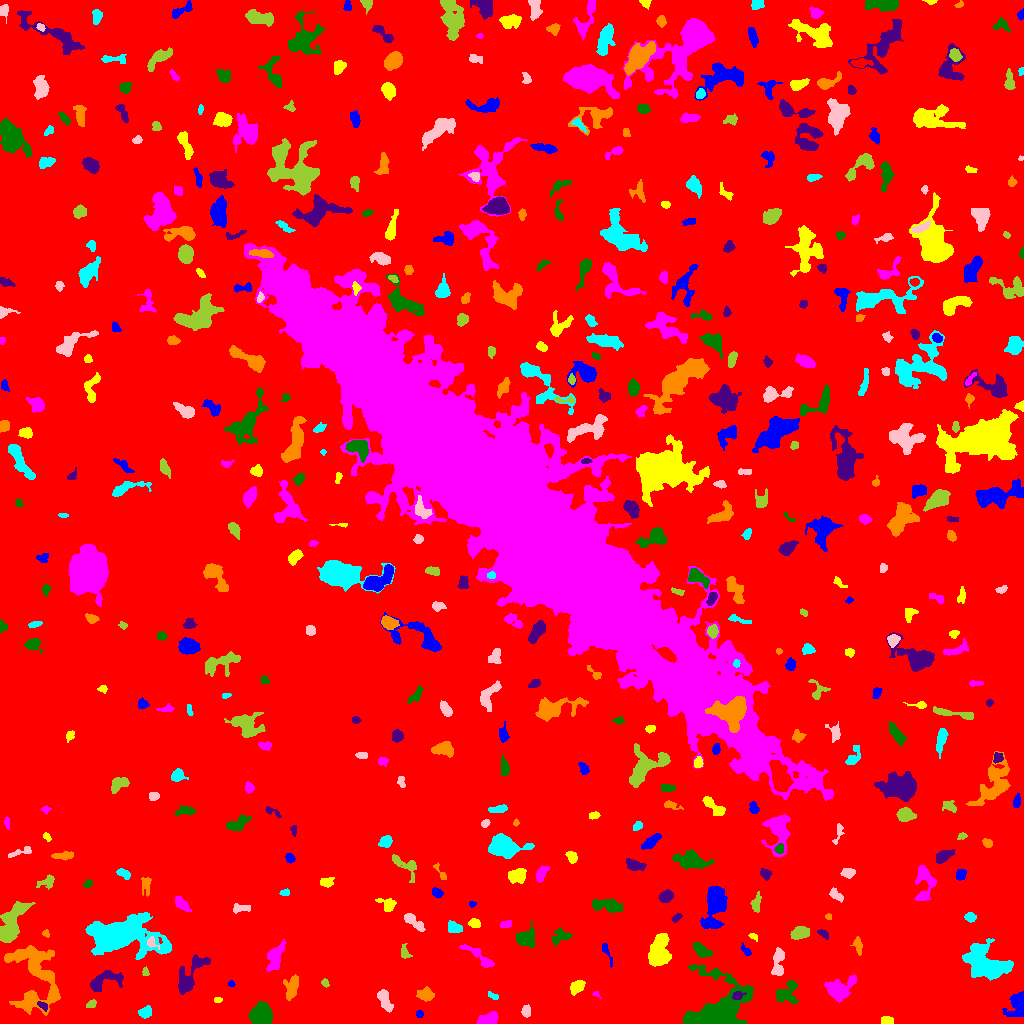

Data behind this chart, as committed beside it:
ID, X, Y, A, B, theta, total_flux, mu_max, mu_median, mu_mean, R_fwhm, R_e, R10, R90, x_start, x_end, y_start, y_end, area, greylevel
0, 520.5, 527.4, 303.3, 294.5, 0.9677, 1864408, 11.0, 2.0, 2.187, 114.9, 245.8, 95.02, 390.8, 0, 1023, 0, 1023, 852576, 2.187
1, 419.5, 9.958, 1.708, 1.274, -7.031797962753486e-13, 48.0, 2.0, 1.0, 0.8727, 3.192, 1.871, 0.7979, 2.932, 416, 423, 6, 13, 55, 6.873
2, 886.6, 2.299, 2.592, 1.835, -0.252, 211.0, 6.0, 2.0, 2.175, 3.523, 2.646, 0.9772, 4.146, 881, 893, 0, 7, 97, 8.175
3, 488.4, 4.607, 5.256, 2.629, 0.2732, 806.0, 7.0, 4.0, 3.766, 6.257, 4.687, 1.871, 7.024, 476, 498, 0, 12, 214, 8.766
4, 261.3, 8.116, 4.737, 4.517, 1.228, 4286, 26.0, 9.0, 9.898, 6.864, 5.809, 2.326, 9.407, 248, 272, 0, 22, 433, 14.9
5, 42.52, 17.87, 3.043, 1.687, -0.5755, 193.0, 5.0, 3.0, 2.573, 3.478, 2.821, 1.128, 4.297, 37, 47, 12, 22, 75, 10.57
6, 35.1, 46.21, 20.29, 11.65, -1.394, 4151, 8.0, 2.0, 2.767, 11.7, 11.66, 4.442, 18.7, 4, 60, 8, 78, 1500, 7.767
7, 145.5, 11.22, 3.081, 2.434, 0.4603, 590.0, 9.0, 4.0, 4.307, 4.478, 3.478, 1.382, 5.47, 138, 151, 5, 18, 137, 9.307
8, 526.3, 12.26, 3.015, 2.226, 1.561, 513.0, 9.0, 5.0, 4.981, 4.37, 3.338, 1.262, 5.046, 521, 530, 6, 19, 103, 8.981
9, 91.47, 19.4, 2.483, 1.89, 0.5048, 191.0, 5.0, 3.0, 2.581, 3.478, 2.764, 0.9772, 4.184, 86, 96, 16, 24, 74, 7.581
10, 553.1, 21.75, 3.955, 2.181, 0.5545, 166.0, 4.0, 1.0, 1.537, 4.029, 2.985, 1.128, 4.82, 544, 559, 16, 27, 108, 7.537
11, 1018, 19.27, 6.135, 4.134, 1.273, 2249, 19.0, 5.0, 6.444, 5.293, 5.109, 1.954, 8.795, 1002, 1023, 7, 32, 349, 10.44
12, 218.2, 23.55, 1.844, 1.102, 0.07754, 51.0, 3.0, 1.0, 1.085, 2.257, 1.784, 0.5642, 2.821, 214, 222, 21, 26, 47, 7.085
13, 596, 29.1, 1.986, 1.184, -0.4071, 84.0, 5.0, 2.0, 2.154, 2.257, 1.784, 0.5642, 2.821, 592, 601, 25, 32, 39, 9.154
14, 785.6, 30.35, 6.286, 4.493, 0.7154, 969.0, 10.0, 3.0, 3.019, 4.37, 5.171, 1.784, 8.538, 776, 798, 20, 43, 321, 8.019
15, 737.7, 28.33, 2.75, 1.944, 0.3156, 384.0, 10.0, 4.0, 4.315, 3.09, 2.706, 1.128, 4.514, 732, 746, 24, 32, 89, 16.31
16, 425.7, 28.53, 3.63, 2.941, -0.07778, 583.0, 7.0, 3.0, 3.101, 5.015, 4.107, 1.596, 6.457, 416, 434, 22, 37, 188, 8.101
17, 492.2, 27.78, 3.308, 1.39, -0.4923, 168.0, 5.0, 2.5, 2.545, 3.241, 2.646, 0.9772, 3.989, 488, 498, 24, 32, 66, 8.545
18, 384.4, 23.83, 6.114, 2.448, -1.124, 722.0, 8.0, 3.0, 3.167, 5.412, 4.618, 1.693, 7.269, 377, 393, 11, 34, 228, 8.167
19, 325, 40.36, 2.132, 1.654, -0.9198, 132.0, 5.0, 2.0, 2.276, 2.706, 2.326, 0.9772, 3.7, 321, 329, 36, 45, 58, 7.276
20, 657.6, 38.14, 3.167, 1.478, -1.347, 122.0, 4.0, 1.0, 1.386, 3.432, 2.523, 0.9772, 4.068, 654, 661, 29, 44, 88, 7.386
21, 231.3, 39.78, 1.634, 1.337, -0.4191, 67.0, 4.0, 1.5, 1.595, 2.585, 1.871, 0.5642, 3.038, 228, 235, 37, 43, 42, 8.595
22, 576.8, 36.36, 3.738, 2.671, 0.6445, 541.0, 7.0, 3.0, 3.145, 4.406, 4.029, 1.596, 6.383, 570, 585, 28, 43, 172, 8.145
23, 839.7, 33.97, 7.368, 5.282, 0.5414, 1117, 5.0, 2.0, 2.397, 8.137, 6.747, 2.764, 10.42, 824, 856, 21, 49, 466, 7.397
24, 717.4, 11.8, 14.02, 10.12, 0.6431, 18924, 51.0, 6.0, 11.09, 8.795, 9.39, 3.568, 18.12, 683, 754, 0, 59, 1707, 15.09
25, 102.6, 42.31, 9.383, 4.006, 0.3955, 1021, 9.0, 2.0, 2.813, 4.72, 5.412, 1.954, 9.045, 90, 123, 32, 53, 363, 7.813
26, 291.9, 35.18, 6.053, 2.958, 1.361, 747.0, 6.0, 3.0, 2.83, 6.747, 4.983, 1.954, 7.695, 283, 298, 23, 49, 264, 7.83
27, 985.6, 60.31, 11.61, 7.046, -0.4346, 6565, 16.0, 5.0, 6.079, 9.525, 9.869, 3.742, 16.03, 962, 1013, 43, 85, 1080, 10.08
28, 778.1, 61.19, 7.82, 2.698, 1.458, 811.0, 7.0, 3.0, 3.084, 5.754, 4.951, 1.954, 7.756, 771, 784, 48, 76, 263, 8.084
29, 145.3, 50.88, 2.292, 1.453, -1.471, 122.0, 5.0, 2.0, 2.218, 2.585, 2.034, 0.7979, 3.432, 142, 149, 48, 57, 55, 7.218
30, 511.7, 51.78, 5.425, 4.366, -1.306, 526.0, 4.0, 2.0, 2.008, 7.59, 5.202, 2.034, 7.979, 502, 521, 42, 63, 262, 7.008
31, 606.3, 71.82, 6.801, 1.603, -1.176, 195.0, 3.0, 2.0, 1.875, 4.442, 3.192, 1.382, 5.046, 602, 612, 56, 80, 104, 6.875
32, 659.7, 72.77, 8.264, 4.289, 1.5, 2897, 12.0, 5.0, 5.1, 8.813, 7.159, 2.821, 11.17, 648, 671, 57, 90, 568, 10.1
33, 480.2, 66.01, 10.36, 2.344, -0.6512, 605.0, 6.0, 2.0, 2.345, 5.323, 4.82, 1.784, 7.818, 459, 494, 56, 79, 258, 7.345
34, 700.6, 73.54, 4.906, 2.525, -0.6033, 518.0, 6.0, 2.0, 2.603, 5.262, 4.26, 1.784, 6.77, 693, 712, 66, 81, 199, 7.603
35, 189.3, 47.65, 12.45, 4.508, 1.001, 1229, 5.0, 2.0, 2.438, 8.722, 7.313, 2.877, 10.97, 178, 210, 29, 69, 504, 7.438
36, 858.1, 78.51, 3.549, 1.573, -1.421, 130.0, 3.0, 1.0, 1.048, 3.432, 2.932, 1.128, 4.72, 850, 862, 68, 87, 124, 7.048
37, 120.6, 88.85, 14.79, 7.771, 0.0529, 23100, 51.0, 6.0, 11.14, 8.903, 10.67, 3.909, 19.97, 85, 171, 64, 111, 2074, 15.14
38, 151.7, 81.1, 3.021, 2.082, -0.9995, 110.0, 3.0, 1.0, 1.222, 3.385, 2.585, 0.9772, 3.989, 147, 159, 74, 87, 90, 10.22
39, 404.6, 70.55, 3.744, 2.195, -1.314, 222.0, 4.0, 2.0, 2.094, 4.82, 3.241, 1.262, 5.109, 401, 412, 65, 80, 106, 8.094
40, 70.09, 94.48, 5.75, 2.418, -0.8955, 149.0, 3.0, 1.0, 1.021, 3.141, 3.432, 1.128, 5.557, 63, 77, 81, 103, 146, 7.021
41, 745.7, 72.91, 3.414, 1.532, -0.8335, 183.0, 5.0, 2.0, 2.346, 3.241, 2.821, 1.128, 4.297, 741, 751, 68, 81, 78, 8.346
42, 753, 87.27, 2.413, 1.425, -0.4758, 108.0, 5.0, 2.0, 1.964, 2.185, 2.185, 0.7979, 3.656, 748, 757, 82, 90, 55, 7.964
43, 275.3, 65.41, 6.908, 3.135, 1.246, 891.0, 8.0, 2.0, 2.636, 5.528, 5.232, 1.954, 8.686, 266, 286, 52, 84, 338, 7.636
44, 561.3, 86.98, 5.632, 3.31, 0.2905, 221.0, 5.0, 1.0, 1.139, 1.954, 3.827, 1.262, 6.482, 551, 572, 78, 96, 194, 7.139
45, 823.1, 89.61, 3.019, 1.54, -0.5834, 211.0, 6.0, 2.0, 2.542, 3.338, 2.646, 0.9772, 4.334, 817, 828, 84, 94, 83, 7.542
46, 45.68, 90.07, 1.853, 1.568, -0.9867, 134.0, 5.0, 2.0, 2.68, 2.764, 2.111, 0.7979, 3.338, 42, 49, 86, 94, 50, 8.68
47, 453.6, 95.74, 3.684, 1.964, -0.2549, 157.0, 2.0, 1.0, 1.033, 5.67, 3.523, 1.493, 5.202, 448, 462, 91, 103, 152, 7.033
48, 413, 102.5, 6.656, 2.267, -0.6669, 567.0, 6.0, 3.0, 2.766, 5.754, 4.406, 1.693, 7.001, 404, 425, 92, 110, 205, 7.766
49, 800.1, 90.85, 4.296, 2.706, 0.255, 982.0, 11.0, 4.0, 4.567, 4.787, 4.26, 1.693, 6.91, 790, 809, 84, 97, 215, 9.567
50, 949.4, 92.75, 2.521, 1.418, -0.1602, 119.0, 4.0, 1.0, 1.368, 3.432, 2.394, 0.7979, 3.827, 943, 956, 89, 97, 87, 7.368
51, 714.5, 116.2, 12.03, 4.912, 1.372, 2053, 6.0, 3.0, 2.883, 11.73, 8.538, 3.478, 12.93, 700, 727, 95, 137, 712, 7.883
52, 474.4, 99.95, 2.757, 2.244, -0.2653, 329.0, 6.0, 3.0, 3.225, 4.618, 3.241, 1.262, 4.983, 468, 480, 96, 105, 102, 8.225
53, 506.4, 99.06, 3.064, 1.52, 0.2699, 82.0, 2.0, 1.0, 0.988, 4.406, 2.523, 1.128, 4.068, 500, 511, 96, 103, 83, 6.988
54, 525, 85.29, 5.11, 4.357, 0.06983, 745.0, 7.0, 2.0, 2.483, 4.583, 5.262, 1.954, 8.368, 516, 534, 76, 103, 300, 7.483
55, 676.7, 106, 2.698, 1.619, 0.6415, 142.0, 4.0, 2.0, 1.972, 3.785, 2.646, 0.9772, 4.222, 671, 682, 101, 110, 72, 6.972
56, 828.5, 106.6, 1.466, 1.299, -0.0652, 40.0, 2.0, 1.0, 1.0, 2.985, 1.693, 0.5642, 2.706, 825, 831, 104, 110, 40, 8.0
57, 970, 106.2, 2.577, 2.192, -0.1988, 370.0, 7.0, 3.5, 3.7, 3.989, 3.038, 1.262, 4.787, 964, 976, 101, 111, 100, 8.7
58, 239.1, 115, 4.765, 2.171, 0.06237, 206.0, 5.0, 1.0, 1.597, 2.932, 3.09, 1.128, 5.781, 233, 250, 110, 120, 129, 6.597
59, 11.14, 99.83, 11.95, 4.666, 1.138, 2287, 7.0, 3.0, 3.353, 10.26, 8.137, 3.338, 12.57, 0, 35, 81, 122, 682, 8.353
... 473 more rows
